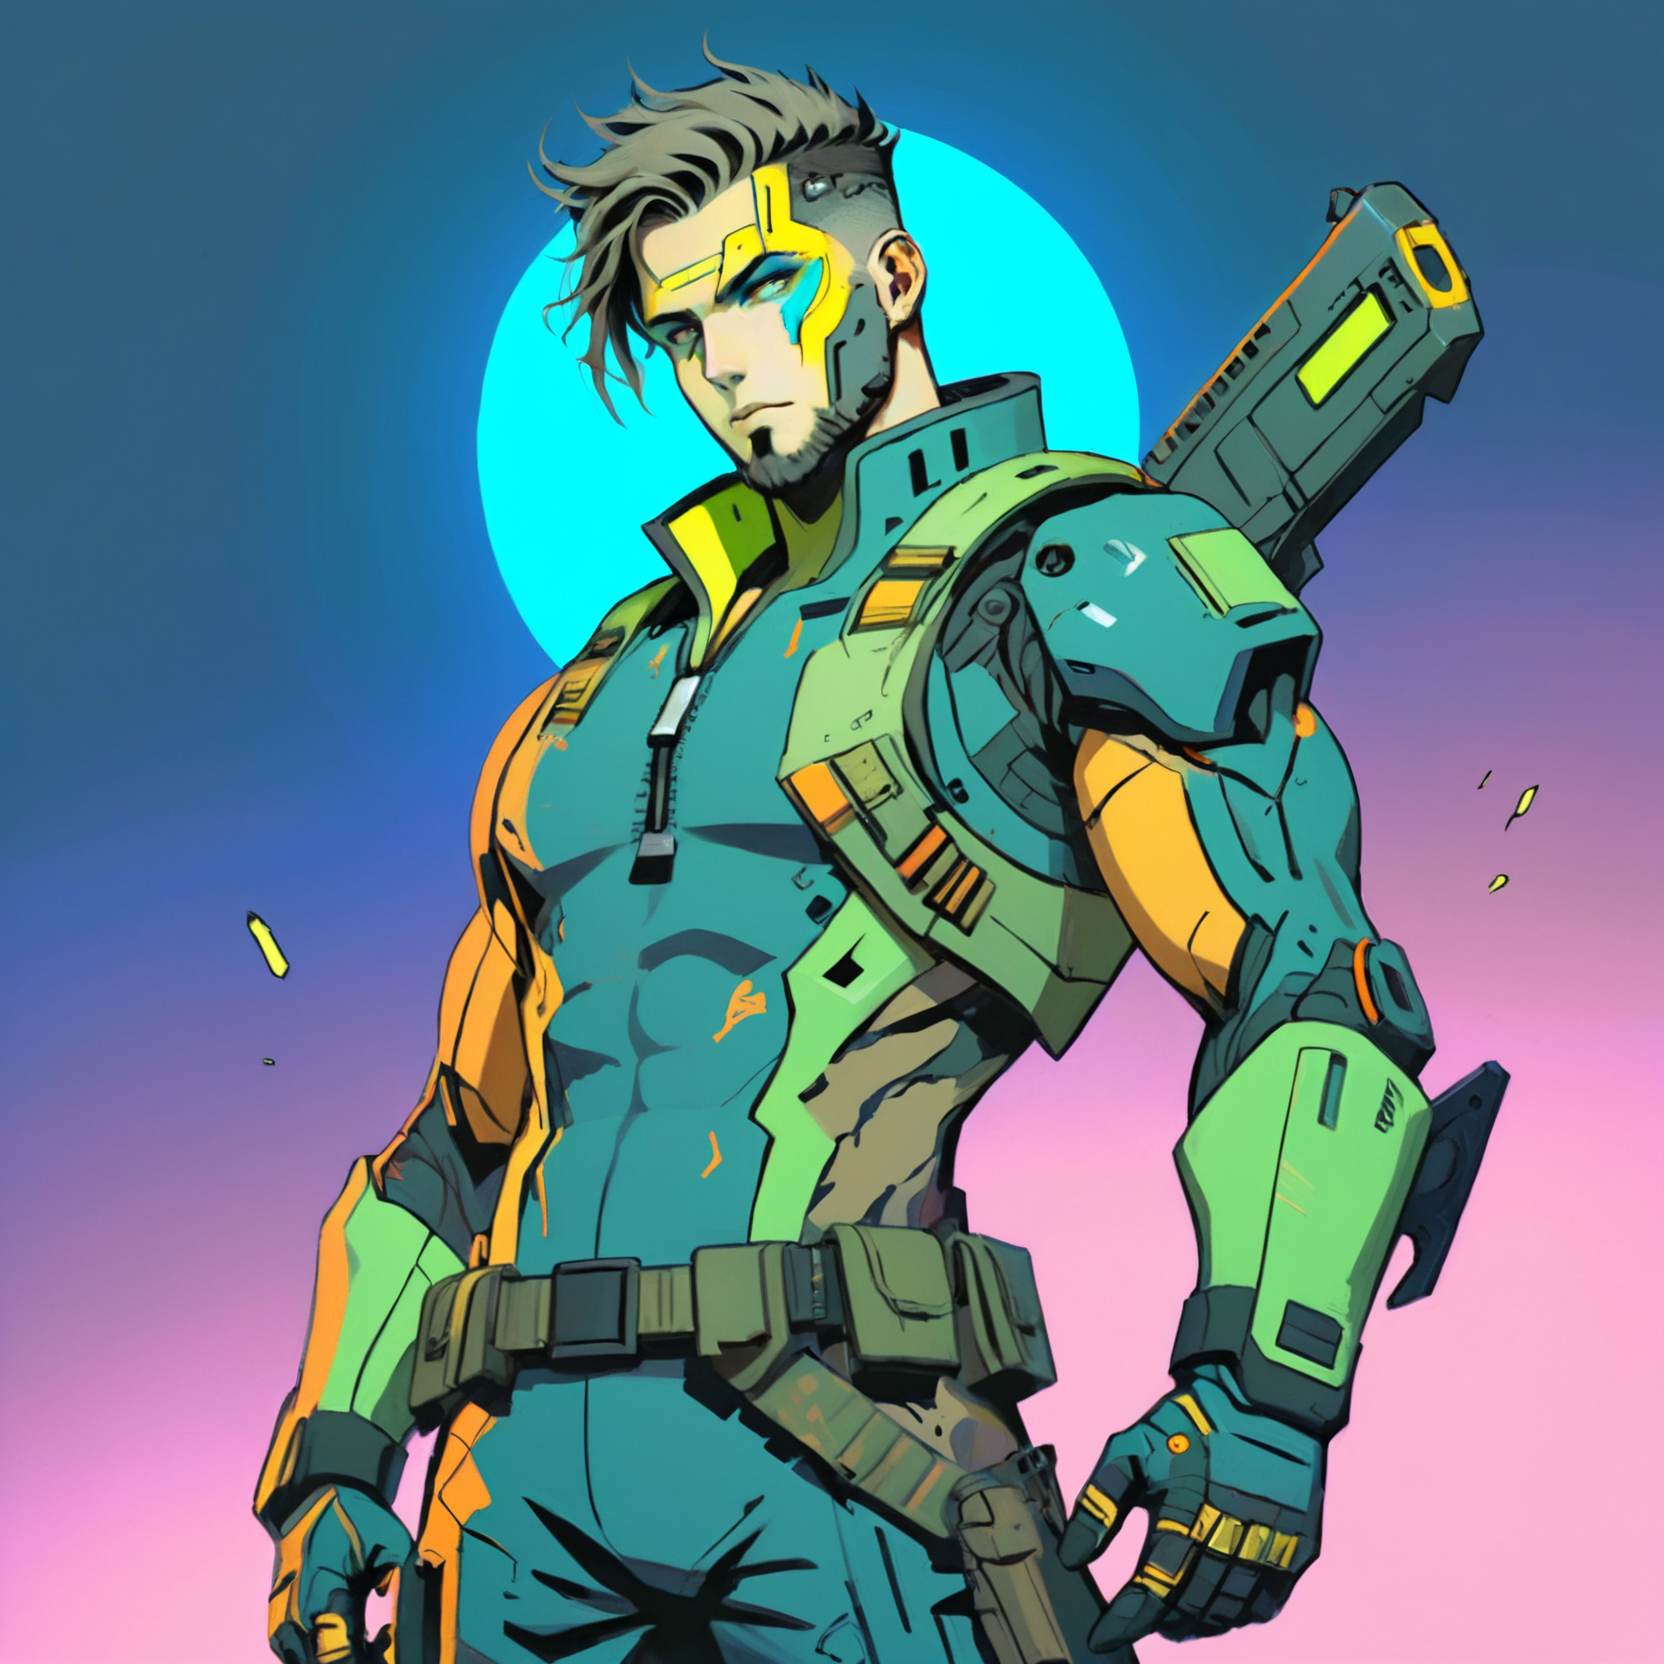
Generation parameters embedded in this image by AUTOMATIC1111 Stable Diffusion web UI or a fork of it (Forge, ...) (PNG 'parameters' text chunk):
A vibrant cyberpunk illustration in a comic-book/anime hybrid style.
A male Mothership RPG human Marine character, 36yo with the following skills, ((Military Training, Firearms, Command)), Convey these skills through wardrobe, pose, and small gear details.
(holding a, Rusty Combat Knife:1.8), Special feature, (a scarred face:1.6). Keep it readable at portrait scale.
Bold colors, defined line art, high contrast, dramatic neon lighting. Bust shot, centered composition, clean silhouette; minimal clutter, no extra text or logos, CXL-Mech
Negative prompt: Compression artifacts, bad art, worst quality, low quality, plastic, fake, bad limbs, conjoined, featureless, bad features, incorrect objects, watermark, ((signature):1.25), logo, zip2d_neg
Steps: 40, Sampler: DPM++ 2M, Schedule type: Karras, CFG scale: 7, Seed: 2466779015, Size: 832x832, Model hash: 6330883d2c, Model: artium_v20, Denoising strength: 0.3, RNG: CPU, ControlNet 0: "Module: CLIP-ViT-H (IPAdapter), Model: ip-adapter-plus_sdxl_vit-h [bc449f62], Weight: 0.35, Resize Mode: ResizeMode.INNER_FIT, Processor Res: 0.5, Threshold A: 0.5, Threshold B: 0.5, Guidance Start: 0.3, Guidance End: 0.7, Pixel Perfect: False, Control Mode: ControlMode.BALANCED, Hr Option: HiResFixOption.BOTH", ControlNet 1: "Module: CLIP-ViT-H (IPAdapter), Model: ip-adapter-plus-face_sdxl_vit-h [368cf551], Weight: 0.9, Resize Mode: ResizeMode.INNER_FIT, Processor Res: 0.5, Threshold A: 0.5, Threshold B: 0.5, Guidance Start: 0.1, Guidance End: 0.8, Pixel Perfect: False, Control Mode: ControlMode.BALANCED, Hr Option: HiResFixOption.BOTH", Hires CFG Scale: 7, Hires upscale: 2, Hires steps: 15, Hires upscaler: ESRGAN_4x, TI hashes: "CXL-Mech: 000b204acc87, CXL-Mech: 000b204acc87, zip2d_neg: a764ec702efd, zip2d_neg: a764ec702efd", Version: f1.0.0v2-v1.10.1RC-latest-2454-g9086b215